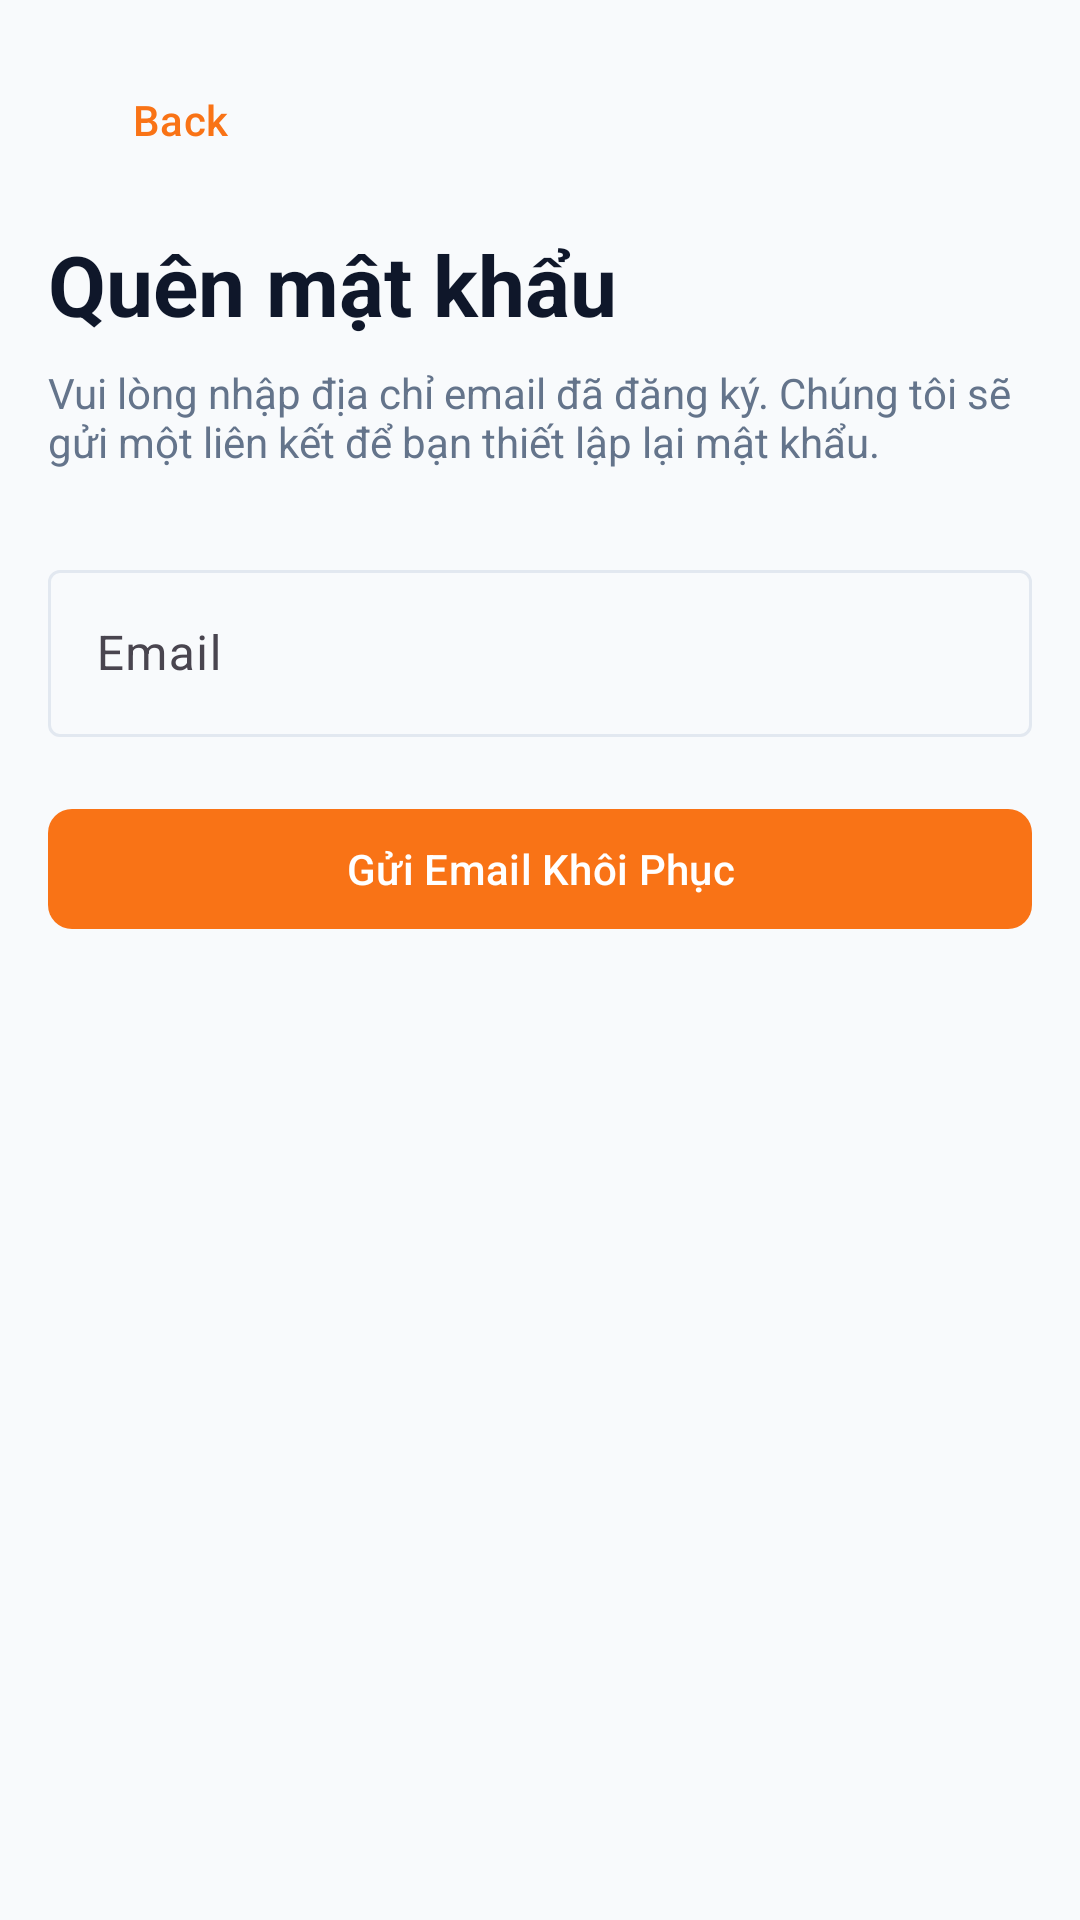

Android layout source for this screen:
<!-- AndroidManifest.xml: application theme Theme.TungTung -->
<!-- res/layout/activity_forgot_password.xml -->
<?xml version="1.0" encoding="utf-8"?>
<FrameLayout xmlns:android="http://schemas.android.com/apk/res/android"
    xmlns:app="http://schemas.android.com/apk/res-auto"
    android:layout_width="match_parent"
    android:layout_height="match_parent">

    <androidx.core.widget.NestedScrollView
        android:layout_width="match_parent"
        android:layout_height="match_parent"
        android:background="?attr/ttColorBackground">

        <LinearLayout
            android:layout_width="match_parent"
            android:layout_height="wrap_content"
            android:orientation="vertical"
            android:padding="@dimen/screen_padding">

            <com.google.android.material.button.MaterialButton
                android:id="@+id/buttonBack"
                style="@style/Widget.Material3.Button.TextButton"
                android:layout_width="wrap_content"
                android:layout_height="wrap_content"
                android:text="@string/button_back"
                android:textAllCaps="false" />

            <TextView
                android:layout_width="wrap_content"
                android:layout_height="wrap_content"
                android:layout_marginTop="12dp"
                android:text="@string/forgot_password_title"
                android:textAppearance="@style/TextAppearance.TungTung.HeadlineLarge" />

            <TextView
                android:layout_width="wrap_content"
                android:layout_height="wrap_content"
                android:layout_marginTop="8dp"
                android:text="@string/forgot_password_subtitle"
                android:textColor="?attr/ttColorTextSecondary" />

            <com.google.android.material.textfield.TextInputLayout
                android:layout_width="match_parent"
                android:layout_height="wrap_content"
                android:layout_marginTop="28dp">

                <com.google.android.material.textfield.TextInputEditText
                    android:id="@+id/inputEmail"
                    android:layout_width="match_parent"
                    android:layout_height="wrap_content"
                    android:inputType="textEmailAddress"
                    android:hint="@string/forgot_password_hint_email" />
            </com.google.android.material.textfield.TextInputLayout>

            <com.google.android.material.button.MaterialButton
                android:id="@+id/buttonSubmit"
                android:layout_width="match_parent"
                android:layout_height="wrap_content"
                android:layout_marginTop="20dp"
                android:text="@string/forgot_password_send_email"
                android:textAllCaps="false"
                app:cornerRadius="@dimen/button_radius" />

        </LinearLayout>

    </androidx.core.widget.NestedScrollView>

    <LinearLayout
        android:id="@+id/loadingOverlay"
        android:layout_width="match_parent"
        android:layout_height="match_parent"
        android:background="#99000000"
        android:clickable="true"
        android:focusable="true"
        android:gravity="center"
        android:orientation="vertical"
        android:visibility="gone">

        <ProgressBar
            android:layout_width="wrap_content"
            android:layout_height="wrap_content" />

        <TextView
            android:id="@+id/textLoadingMessage"
            android:layout_width="wrap_content"
            android:layout_height="wrap_content"
            android:layout_marginTop="12dp"
            android:text="@string/loading_please_wait"
            android:textColor="@android:color/white"
            android:textStyle="bold" />
    </LinearLayout>

</FrameLayout>
<!-- resources referenced by this layout -->
<resources>
  <dimen name="button_radius">8dp</dimen>
  <dimen name="screen_padding">16dp</dimen>
  <string name="button_back">Back</string>
  <string name="forgot_password_hint_email">Email</string>
  <string name="forgot_password_send_email">Gửi Email Khôi Phục</string>
  <string name="forgot_password_subtitle">Vui lòng nhập địa chỉ email đã đăng ký. Chúng tôi sẽ gửi một liên kết để bạn thiết lập lại mật khẩu.</string>
  <string name="forgot_password_title">Quên mật khẩu</string>
  <string name="loading_please_wait">Please wait...</string>
  <style name="TextAppearance.TungTung.HeadlineLarge" parent="TextAppearance.Material3.HeadlineLarge">
          <item name="android:textSize">28sp</item>
          <item name="android:textStyle">bold</item>
          <item name="android:textColor">?attr/ttColorTextPrimary</item>
      </style>
  <style name="Theme.TungTung" parent="Base.Theme.TungTung" />
  <style name="Base.Theme.TungTung" parent="Theme.Material3.DayNight.NoActionBar">
          <item name="colorPrimary">@color/tt_primary</item>
          <item name="colorOnPrimary">@color/white</item>
          <item name="colorSecondary">@color/tt_success</item>
          <item name="colorOnSecondary">@color/white</item>
          <item name="colorSurface">@color/tt_surface</item>
          <item name="colorOnSurface">@color/tt_text_primary</item>
          <item name="colorSurfaceVariant">@color/tt_surface_alt</item>
          <item name="colorOutline">@color/tt_border</item>
          <item name="android:colorBackground">@color/tt_background</item>
          <item name="android:navigationBarColor">@color/tt_surface</item>
          <item name="android:statusBarColor">@android:color/transparent</item>
          <item name="android:windowLightStatusBar">true</item>
          <item name="android:windowBackground">@color/tt_background</item>
          <item name="ttColorPrimary">@color/tt_primary</item>
          <item name="ttColorPrimaryTint">@color/tt_primary_tint</item>
          <item name="ttColorBackground">@color/tt_background</item>
          <item name="ttColorSurface">@color/tt_surface</item>
          <item name="ttColorSurfaceAlt">@color/tt_surface_alt</item>
          <item name="ttColorTextPrimary">@color/tt_text_primary</item>
          <item name="ttColorTextSecondary">@color/tt_text_secondary</item>
          <item name="ttColorTextMuted">@color/tt_text_muted</item>
          <item name="ttColorBorder">@color/tt_border</item>
          <item name="shapeAppearanceSmallComponent">@style/ShapeAppearance.TungTung.Button</item>
          <item name="shapeAppearanceMediumComponent">@style/ShapeAppearance.TungTung.Card</item>
          <item name="shapeAppearanceLargeComponent">@style/ShapeAppearance.TungTung.Modal</item>
      </style>
  <color name="tt_primary">#F97316</color>
  <color name="white">#FFFFFFFF</color>
  <color name="tt_success">#10B981</color>
  <color name="tt_surface">#FFFFFF</color>
  <color name="tt_text_primary">#0F172A</color>
  <color name="tt_surface_alt">#E2E8F0</color>
  <color name="tt_border">#E2E8F0</color>
  <color name="tt_background">#F8FAFC</color>
  <color name="tt_primary_tint">#FFF7ED</color>
  <color name="tt_text_secondary">#64748B</color>
  <color name="tt_text_muted">#94A3B8</color>
  <style name="ShapeAppearance.TungTung.Button" parent="ShapeAppearance.Material3.Corner.Small">
          <item name="cornerSize">@dimen/button_radius</item>
      </style>
  <style name="ShapeAppearance.TungTung.Card" parent="ShapeAppearance.Material3.Corner.Medium">
          <item name="cornerSize">@dimen/card_radius</item>
      </style>
  <style name="ShapeAppearance.TungTung.Modal" parent="ShapeAppearance.Material3.Corner.Large">
          <item name="cornerSize">@dimen/modal_radius</item>
      </style>
  <dimen name="card_radius">10dp</dimen>
  <dimen name="modal_radius">16dp</dimen>
</resources>
